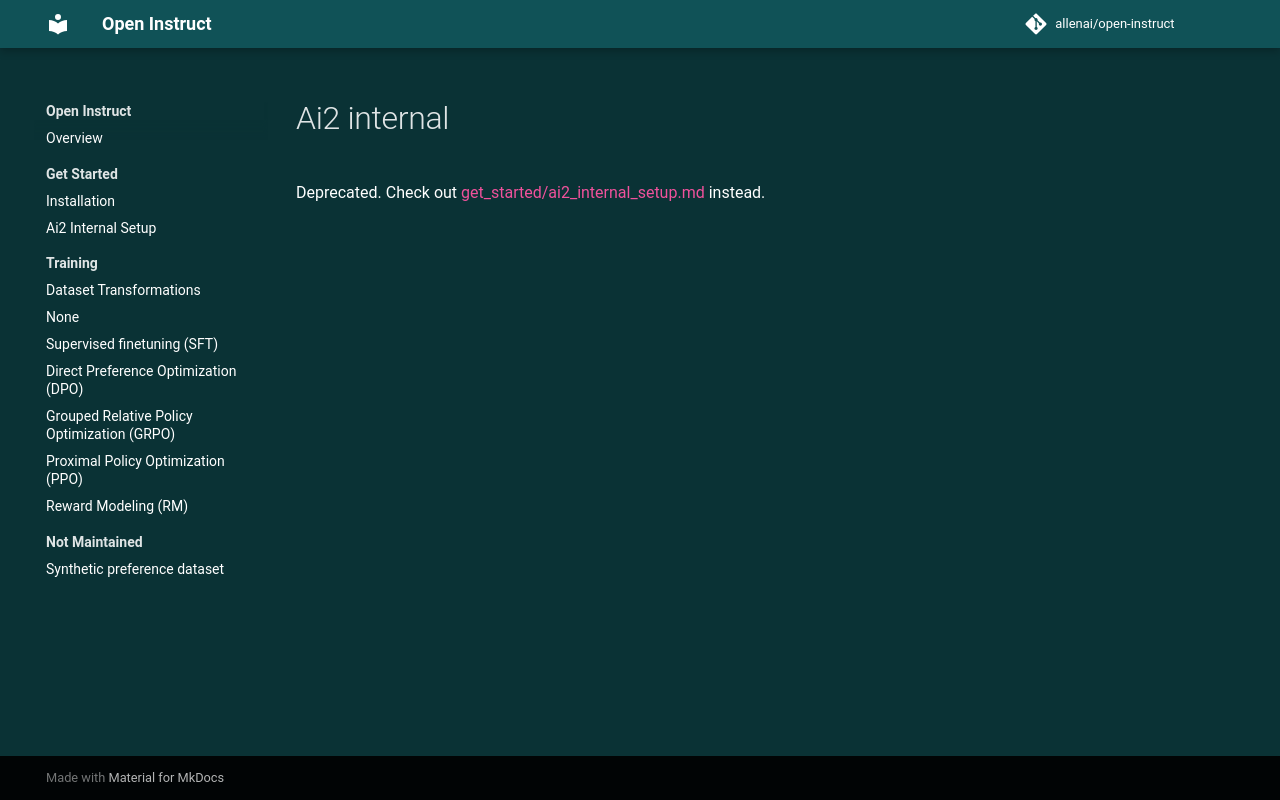

repository: YChen-zzz/open_instruct_sft_layer · page: ai2_internal/index.html · generator: mkdocs

Deprecated. Check out [get_started/ai2_internal_setup.md](get_started/ai2_internal_setup.md) instead.
